Run: headless pygame with SDL's dummy video driver; simulated clock (each Clock.tick advances the game by its frame time, no real sleeping); random seed 0; keys injected as events and as key.get_pressed() state; mouse plan: one left click at the window centre at the start of phase 2, then a move to the lower-right quarter at the start of phase 3.
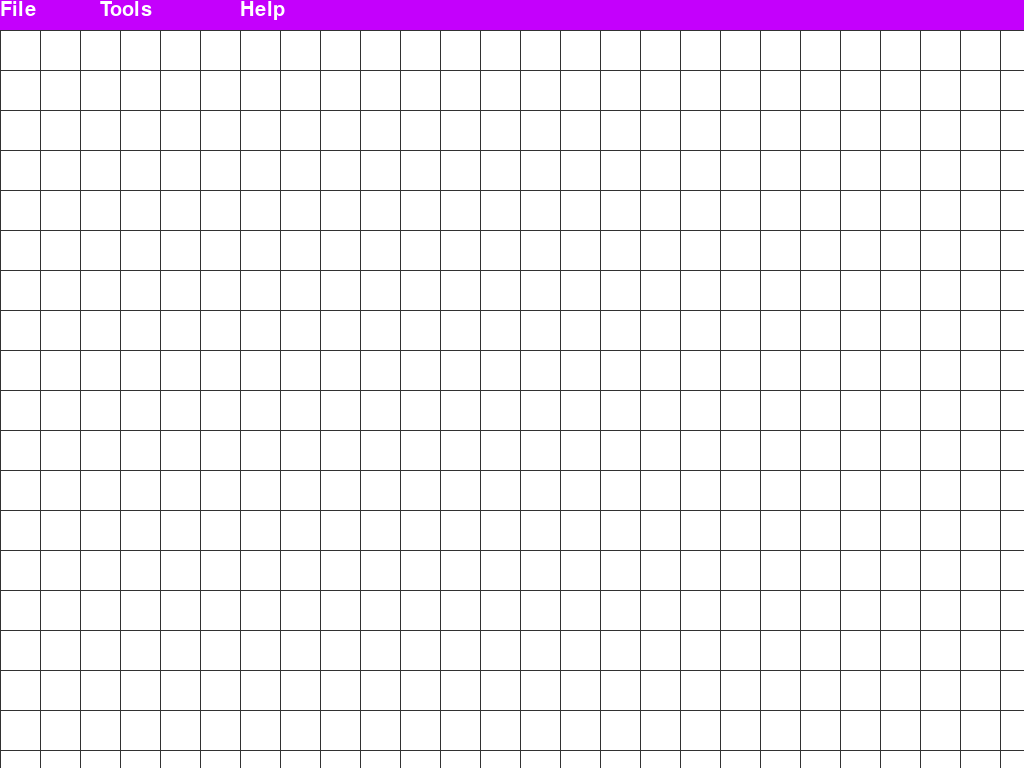
Frame 1 of 4 · flips 1–60 · no input
Frame 2 of 4 · flips 61–180 · clicked the window centre · tapped SPACE, RETURN · held RIGHT (→), D · screen unchanged from frame 1, image omitted
Frame 3 of 4 · flips 181–300 · moved the mouse to the lower-right quarter · held DOWN (↓), S · screen unchanged from frame 2, image omitted
Frame 4 of 4 · flips 301–420 · held LEFT (←), A, UP (↑), W · screen unchanged from frame 3, image omitted

The pygame program that drew these frames:

import pygame

pygame.init()
pygame.font.init()
screen = pygame.display.set_mode((0,0), pygame.FULLSCREEN)
clock = pygame.time.Clock()
running = True
mainMenuActive = True
newGameActive = False

NAMESMILE = pygame.font.SysFont('Name Smile', 30)
WHITE = (255,255,255)
PURPLE = (196,0,252)
GREY = (50,50,50)

def graphics():
	screen.fill(WHITE)
	for counter in range(int(round(screenSizeW/10)*10)):
		pygame.draw.line(screen, GREY, (counter*40,0), (counter*40, screenSizeH))
	for counter in range(int(round(screenSizeH/10)*10)):
		pygame.draw.line(screen, GREY, (0,counter*40+30), (screenSizeW, counter*40+30))
	pygame.draw.rect(screen, PURPLE, (0,0,screenSizeW,30))
	screen.blit(NAMESMILE.render("File", True, WHITE), (0,0))
	screen.blit(NAMESMILE.render("Tools", True, WHITE), (100,0))
	screen.blit(NAMESMILE.render("Help", True, WHITE), (240,0))

while running:
	clock.tick(60)
	for event in pygame.event.get():
		if event.type == pygame.QUIT:
			running = False
	mouseX,mouseY = pygame.mouse.get_pos()
	mouse1,mouse3,mouse2 = pygame.mouse.get_pressed(num_buttons=3)
	screenSizeW,screenSizeH = screen.get_size()

	graphics()
	pygame.display.update()
pygame.quit()
